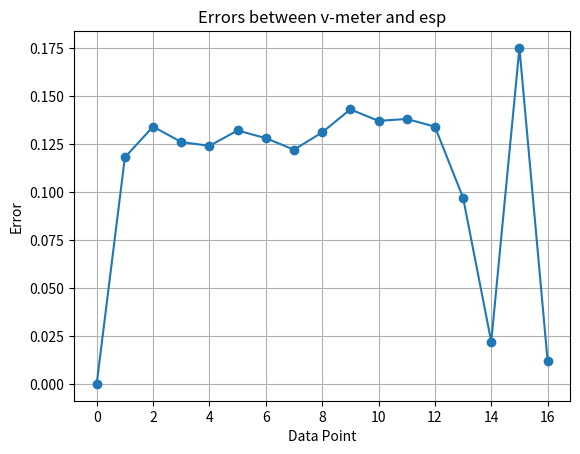

The matplotlib source for this figure:
import numpy as np
import matplotlib.pyplot as plt
# Define the data
v_meter = [0, 0.178, 0.374, 0.636, 0.834, 1.062, 1.198, 1.462, 1.681, 1.863, 2.037, 2.238, 2.424, 2.657, 2.822, 3.075, 3.288]
esp = [0, 0.06, 0.24, 0.51, 0.71, 0.93, 1.07, 1.34, 1.55, 1.72, 1.9, 2.1, 2.29, 2.56, 2.8, 3.25, 3.3]

# Calculate differences
differences = np.array(esp) - np.array(v_meter)

# Calculate errors (absolute differences)
errors = np.abs(differences)

# Calculate statistics
average_error = np.mean(errors)
max_error = np.max(errors)
min_error = np.min(errors)

print("Differences:", differences)
print("Errors:", errors)
print("Average Error:", average_error)
print("Max Error:", max_error)
print("Min Error:", min_error)


# Plot errors
plt.plot(errors, marker='o')
plt.xlabel('Data Point')
plt.ylabel('Error')
plt.title('Errors between v-meter and esp')
plt.grid(True)
plt.show()